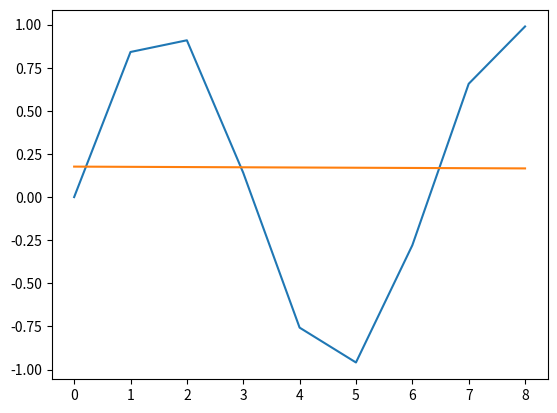
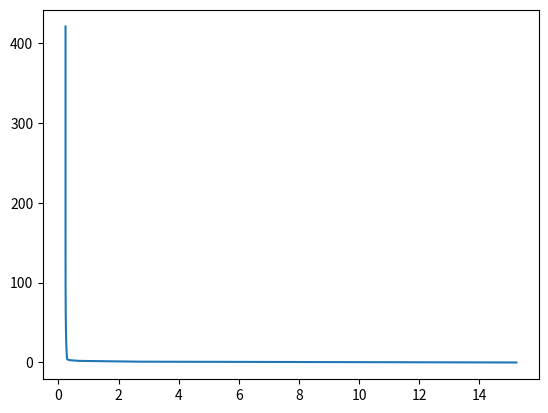

Source code (Python) for these figures, in order:
import numpy as np
from matplotlib import pyplot as plt
from functools import reduce


def linePlot(x,y,xlabel="",ylabel="",title="",axis=None):
    
    plt.plot(x,y)
    plt.xlabel(xlabel)
    plt.ylabel(ylabel)
    plt.title(title)
    if axis:
        plt.axis(axis)
    

#recibe el arreglo de entrada
def hipotesis(theta,*x):
    m=len(x[0])
    x=reorganizarParametros(x,m)
    res=np.zeros(m)
    
    return list(map(lambda ex:h(theta,ex),x))
        

#RECIBE UNA FILA
def h(theta,x):
    #x=np.append(1,x)
    #print((x*theta))
    return sum(x*theta)
    #return np.transpose(theta)@x

def reorganizarParametros(x,m):
    #reorganizando x para más fácil manejo    
    x2=[]
    for i in range(m):   
        x2.append([x_j[i] for x_j in x ])        

    x=np.insert(x2,0,1,axis=1) #agregando la columna x_0
    return x

#una variable
def costFunction(x,y,theta):
    
    m=np.size(y) #asumiendo que size(x)=size(y)
    x=reorganizarParametros(x,m)
    suma=sum(map(lambda x,y: (h(theta,x)-y)**2,x,y))
    return suma/(2*m)

def gradientDescent(x,y,theta,alfa):
    
    m=len(y) #número de filas
    n=len(x) #número de parámetros
    temp=theta.copy()

    x=reorganizarParametros(x,m)
    
    for j in range(n+1):
        #print(n)
        theta[j]=temp[j]-(1/m)*alfa*sum(map(lambda x_i,y: (h(temp,x_i)-y)*x_i[j],x,y))

    return theta

def regresionLineal(*x,y,alfa,maxit=1000,umbralError=0.001):
    """jajajaja"""
    theta=np.ones(len(x)+1).astype(float)
    
    costArray=np.nan*np.zeros(maxit+1)
    costArray[0]=costFunction(x,y,theta)

    for k in range(maxit):
        theta=gradientDescent(x,y,theta,alfa)
        
        costArray[k+1]=costFunction(x,y,theta)
        
        if np.abs(costArray[k+1]-costArray[k]) < umbralError:
            break
        elif any(np.isnan(theta)):
            raise Exception("Favor validar sus parámetros de entrada.")
        elif costArray[k+1]>costArray[k]:
            raise Exception("Algoritmo divergente. Disminuya la tasa de aprendizaje.") 

    print("Convergencia alcanzada con "+str(k+1)+" iteraciones." if k+1<maxit  else "Número máximo de iteraciones alcanzado")
    print("ECM Final: "+str(costArray[k+1]))
    return theta,costArray


if __name__ == "__main__":
    #variables de entrada
    x=np.array([0,1,2,3,4,5,6,7,8])
    y=np.sin(x)
    linePlot(x,y)

    #variables del sistema
    alfa=0.06
    maxit=10000
    umbralError=0.000000001

    theta,costArray=regresionLineal(x,y=y,alfa=alfa,maxit=maxit,umbralError=umbralError)

    #ver resultados
    #plt.figure()
    linePlot(x,hipotesis(theta,x))
    plt.figure()
    linePlot(costArray,range(len(costArray)))
    #print(theta)
    plt.show()
